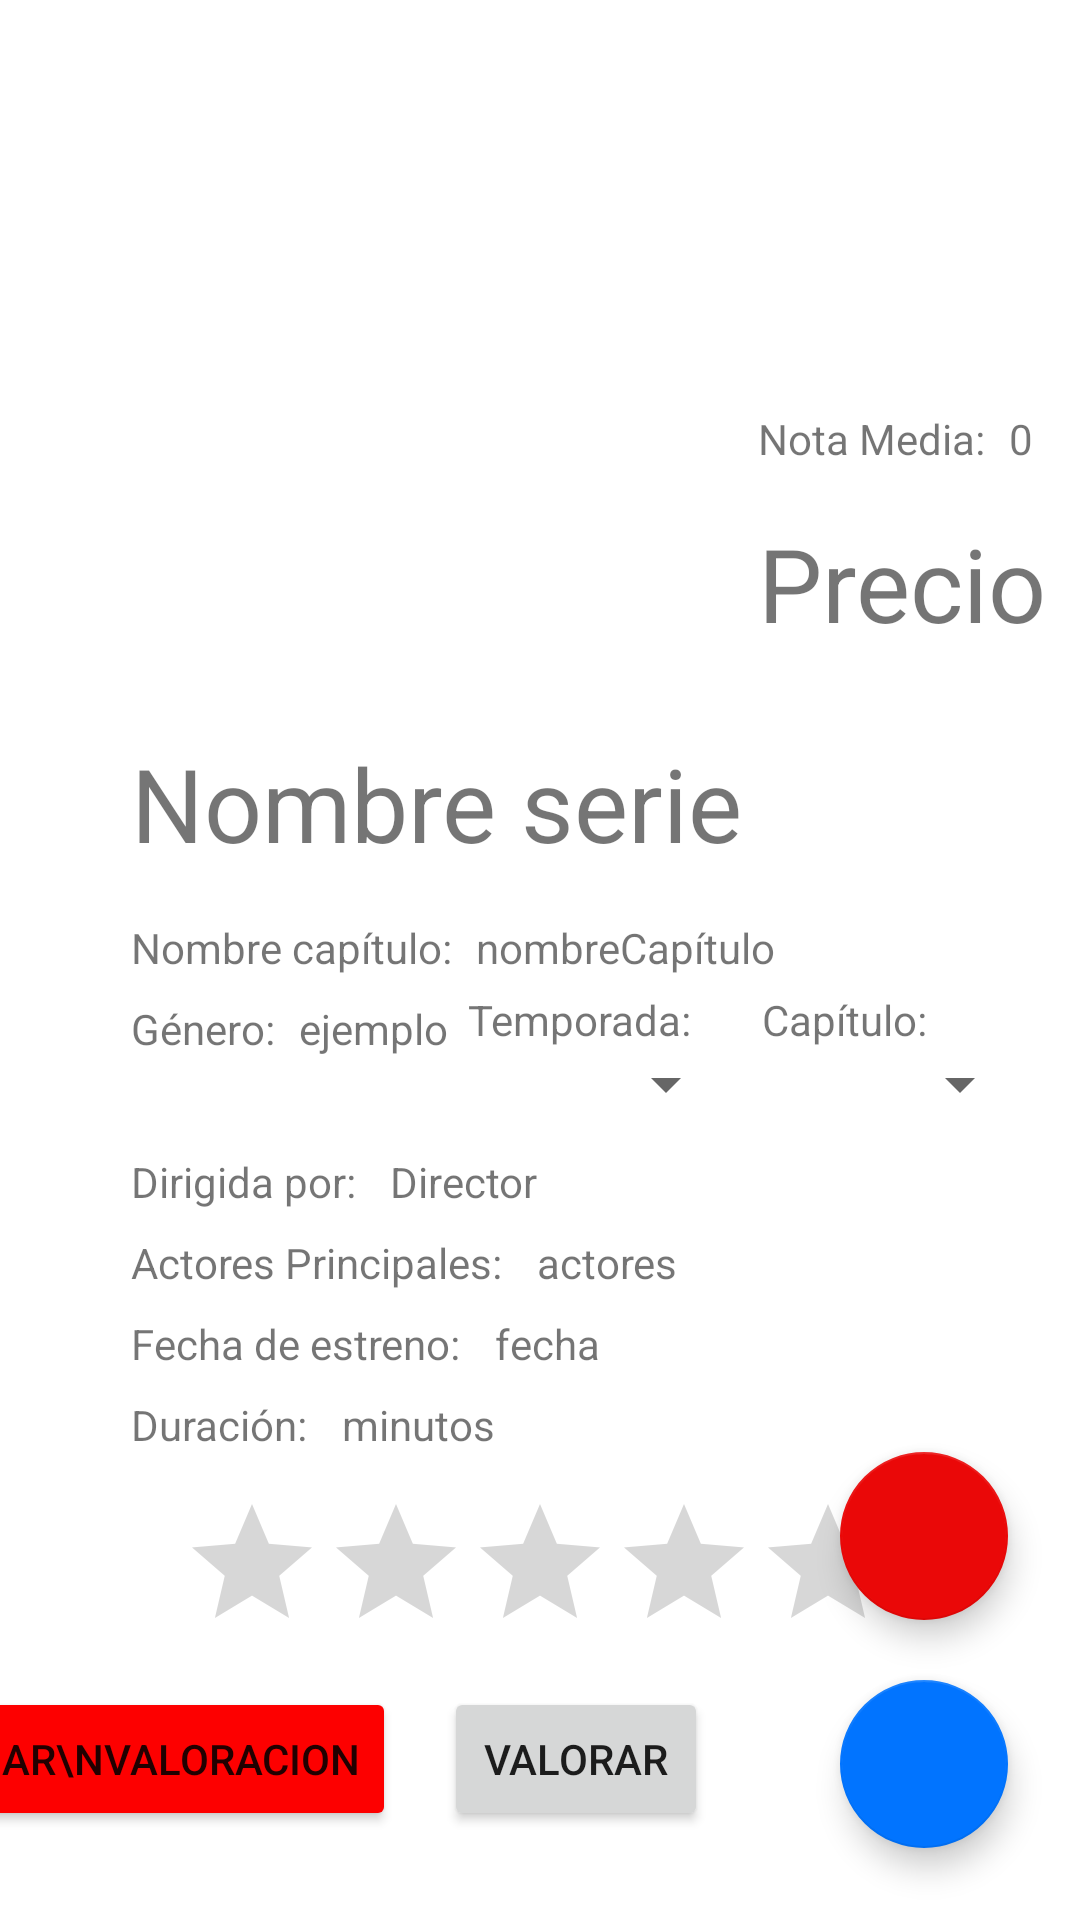

Android layout source for this screen:
<!-- AndroidManifest.xml: application theme Theme.Proyecto3EV_Cliente -->
<!-- res/layout/activity_vista_detallada_capitulo.xml -->
<?xml version="1.0" encoding="utf-8"?>
<androidx.constraintlayout.widget.ConstraintLayout xmlns:android="http://schemas.android.com/apk/res/android"
    xmlns:app="http://schemas.android.com/apk/res-auto"
    xmlns:tools="http://schemas.android.com/tools"
    android:layout_width="match_parent"
    android:layout_height="match_parent">

    <ImageView
        android:id="@+id/imageViewPelicula"
        android:layout_width="185dp"
        android:layout_height="185dp"
        android:layout_marginTop="32dp"
        app:layout_constraintEnd_toEndOf="parent"
        app:layout_constraintHorizontal_bias="0.25"
        app:layout_constraintStart_toStartOf="parent"
        app:layout_constraintTop_toTopOf="parent"
        tools:srcCompat="@tools:sample/avatars" />

    <TextView
        android:id="@+id/textViewNombreSerieDetailed"
        android:layout_width="wrap_content"
        android:layout_height="wrap_content"
        android:layout_marginTop="28dp"
        android:text="Nombre serie"
        android:textSize="34sp"
        app:layout_constraintStart_toStartOf="@+id/imageViewPelicula"
        app:layout_constraintTop_toBottomOf="@+id/imageViewPelicula" />

    <TextView
        android:id="@+id/textViewNotaTexto"
        android:layout_width="wrap_content"
        android:layout_height="wrap_content"
        android:layout_marginBottom="16dp"
        android:text="Nota Media:"
        app:layout_constraintBottom_toTopOf="@+id/textViewPrecioDetailed"
        app:layout_constraintStart_toStartOf="@+id/textViewPrecioDetailed" />

    <TextView
        android:id="@+id/textViewNotaMediaDetailed"
        android:layout_width="wrap_content"
        android:layout_height="wrap_content"
        android:layout_marginStart="8dp"
        android:text="0"
        app:layout_constraintStart_toEndOf="@+id/textViewNotaTexto"
        app:layout_constraintTop_toTopOf="@+id/textViewNotaTexto" />

    <TextView
        android:id="@+id/textViewPrecioDetailed"
        android:layout_width="wrap_content"
        android:layout_height="wrap_content"
        android:layout_marginStart="24dp"
        android:text="Precio"
        android:textSize="34sp"
        app:layout_constraintBottom_toBottomOf="@+id/imageViewPelicula"
        app:layout_constraintStart_toEndOf="@+id/imageViewPelicula" />

    <TextView
        android:id="@+id/textViewGeneroDetailed"
        android:layout_width="wrap_content"
        android:layout_height="wrap_content"
        android:layout_marginStart="8dp"
        android:text="ejemplo"
        app:layout_constraintStart_toEndOf="@+id/textView25"
        app:layout_constraintTop_toTopOf="@+id/textView25" />

    <TextView
        android:id="@+id/textView6"
        android:layout_width="wrap_content"
        android:layout_height="wrap_content"
        android:layout_marginTop="8dp"
        android:text="Duración: "
        app:layout_constraintStart_toStartOf="@+id/textView12"
        app:layout_constraintTop_toBottomOf="@+id/textView12" />

    <TextView
        android:id="@+id/textViewDuracionDetailed"
        android:layout_width="wrap_content"
        android:layout_height="wrap_content"
        android:layout_marginStart="8dp"
        android:text="minutos"
        app:layout_constraintStart_toEndOf="@+id/textView6"
        app:layout_constraintTop_toTopOf="@+id/textView6" />

    <TextView
        android:id="@+id/textView8"
        android:layout_width="wrap_content"
        android:layout_height="wrap_content"
        android:layout_marginTop="32dp"
        android:text="Dirigida por: "
        app:layout_constraintStart_toStartOf="@+id/textViewNombreSerieDetailed"
        app:layout_constraintTop_toBottomOf="@+id/textView25" />

    <TextView
        android:id="@+id/textViewDirectorDetailed"
        android:layout_width="wrap_content"
        android:layout_height="wrap_content"
        android:layout_marginStart="8dp"
        android:text="Director"
        app:layout_constraintStart_toEndOf="@+id/textView8"
        app:layout_constraintTop_toTopOf="@+id/textView8" />

    <TextView
        android:id="@+id/textView10"
        android:layout_width="wrap_content"
        android:layout_height="wrap_content"
        android:layout_marginTop="8dp"
        android:text="Actores Principales: "
        app:layout_constraintStart_toStartOf="@+id/textView8"
        app:layout_constraintTop_toBottomOf="@+id/textView8" />

    <TextView
        android:id="@+id/textViewActoresDetailed"
        android:layout_width="wrap_content"
        android:layout_height="wrap_content"
        android:layout_marginStart="8dp"
        android:text="actores"
        app:layout_constraintStart_toEndOf="@+id/textView10"
        app:layout_constraintTop_toTopOf="@+id/textView10" />

    <TextView
        android:id="@+id/textView12"
        android:layout_width="wrap_content"
        android:layout_height="wrap_content"
        android:layout_marginTop="8dp"
        android:text="Fecha de estreno: "
        app:layout_constraintStart_toStartOf="@+id/textView10"
        app:layout_constraintTop_toBottomOf="@+id/textView10" />

    <TextView
        android:id="@+id/textViewFechaDetailed"
        android:layout_width="wrap_content"
        android:layout_height="wrap_content"
        android:layout_marginStart="8dp"
        android:text="fecha"
        app:layout_constraintStart_toEndOf="@+id/textView12"
        app:layout_constraintTop_toTopOf="@+id/textView12" />

    <com.google.android.material.floatingactionbutton.FloatingActionButton
        android:id="@+id/buttonCarrito"
        android:layout_width="wrap_content"
        android:layout_height="wrap_content"
        android:layout_marginEnd="24dp"
        android:layout_marginBottom="24dp"
        android:clickable="true"
        app:layout_constraintBottom_toBottomOf="parent"
        app:layout_constraintEnd_toEndOf="parent"
        app:srcCompat="@drawable/carrito" />

    <RatingBar
        android:id="@+id/ratingBar"
        style="@android:style/Widget.DeviceDefault.RatingBar"
        android:layout_width="wrap_content"
        android:layout_height="wrap_content"
        android:layout_marginTop="40dp"
        android:numStars="5"
        app:layout_constraintEnd_toEndOf="parent"
        app:layout_constraintStart_toStartOf="parent"
        app:layout_constraintTop_toBottomOf="@+id/textViewFechaDetailed" />

    <Button
        android:id="@+id/buttonValorar"
        android:layout_width="wrap_content"
        android:layout_height="wrap_content"
        android:layout_marginStart="24dp"
        android:layout_marginTop="8dp"
        android:text="Valorar"
        app:layout_constraintEnd_toEndOf="@+id/ratingBar"
        app:layout_constraintStart_toStartOf="@+id/ratingBar"
        app:layout_constraintTop_toBottomOf="@+id/ratingBar" />

    <com.google.android.material.floatingactionbutton.FloatingActionButton
        android:id="@+id/buttonQuitarDelCarrito"
        android:layout_width="wrap_content"
        android:layout_height="wrap_content"
        android:layout_marginEnd="24dp"
        android:layout_marginBottom="100dp"
        android:background="#FB0303"
        android:clickable="true"
        app:backgroundTint="#EA0808"
        app:layout_constraintBottom_toBottomOf="parent"
        app:layout_constraintEnd_toEndOf="parent"
        app:srcCompat="@drawable/carrito" />

    <Button
        android:id="@+id/buttonEliminarValoracion"
        android:layout_width="wrap_content"
        android:layout_height="wrap_content"
        android:layout_marginEnd="16dp"
        android:backgroundTint="#FD0000"
        android:text="ELIMINAR\nVALORACION"
        app:layout_constraintEnd_toStartOf="@+id/buttonValorar"
        app:layout_constraintTop_toTopOf="@+id/buttonValorar" />

    <TextView
        android:id="@+id/textView25"
        android:layout_width="wrap_content"
        android:layout_height="wrap_content"
        android:layout_marginTop="8dp"
        android:text="Género:"
        app:layout_constraintStart_toStartOf="@+id/textViewNombreSerieDetailed"
        app:layout_constraintTop_toBottomOf="@+id/textView28" />

    <TextView
        android:id="@+id/textView28"
        android:layout_width="wrap_content"
        android:layout_height="wrap_content"
        android:layout_marginTop="16dp"
        android:text="Nombre capítulo:"
        app:layout_constraintStart_toStartOf="@+id/textViewNombreSerieDetailed"
        app:layout_constraintTop_toBottomOf="@+id/textViewNombreSerieDetailed" />

    <TextView
        android:id="@+id/textViewNombreCapitulo"
        android:layout_width="wrap_content"
        android:layout_height="wrap_content"
        android:layout_marginStart="8dp"
        android:text="nombreCapítulo"
        app:layout_constraintBottom_toBottomOf="@+id/textView28"
        app:layout_constraintStart_toEndOf="@+id/textView28" />

    <Spinner
        android:id="@+id/spinnerTemporadas"
        android:layout_width="90dp"
        android:layout_height="wrap_content"
        android:layout_marginTop="16dp"
        android:layout_marginEnd="8dp"
        android:spinnerMode="dialog"
        app:layout_constraintEnd_toStartOf="@+id/spinnerCapitulos"
        app:layout_constraintTop_toTopOf="@+id/textViewGeneroDetailed" />

    <Spinner
        android:id="@+id/spinnerCapitulos"
        android:layout_width="90dp"
        android:layout_height="wrap_content"
        android:layout_marginEnd="16dp"
        android:spinnerMode="dialog"
        app:layout_constraintEnd_toEndOf="parent"
        app:layout_constraintTop_toTopOf="@+id/spinnerTemporadas" />

    <TextView
        android:id="@+id/textView30"
        android:layout_width="wrap_content"
        android:layout_height="wrap_content"
        android:text="Temporada:"
        app:layout_constraintBottom_toTopOf="@+id/spinnerTemporadas"
        app:layout_constraintStart_toStartOf="@+id/spinnerTemporadas" />

    <TextView
        android:id="@+id/textView31"
        android:layout_width="wrap_content"
        android:layout_height="wrap_content"
        android:text="Capítulo:"
        app:layout_constraintBottom_toTopOf="@+id/spinnerCapitulos"
        app:layout_constraintStart_toStartOf="@+id/spinnerCapitulos" />

</androidx.constraintlayout.widget.ConstraintLayout>
<!-- resources referenced by this layout -->
<resources>
  <style name="Theme.Proyecto3EV_Cliente" parent="Theme.MaterialComponents.DayNight.DarkActionBar">
          
          <item name="colorPrimary">@color/purple_500</item>
          <item name="colorPrimaryVariant">@color/purple_700</item>
          <item name="colorOnPrimary">@color/white</item>
          
          <item name="colorSecondary">@color/teal_200</item>
          <item name="colorSecondaryVariant">@color/teal_700</item>
          <item name="colorOnSecondary">@color/black</item>
          
          <item name="android:statusBarColor">?attr/colorPrimaryVariant</item>
          
      </style>
  <color name="purple_500">#0174FF</color>
  <color name="purple_700">#07399E</color>
  <color name="white">#FFFFFFFF</color>
  <color name="teal_200">#0174FF</color>
  <color name="teal_700">#FF018786</color>
  <color name="black">#FF000000</color>
</resources>
